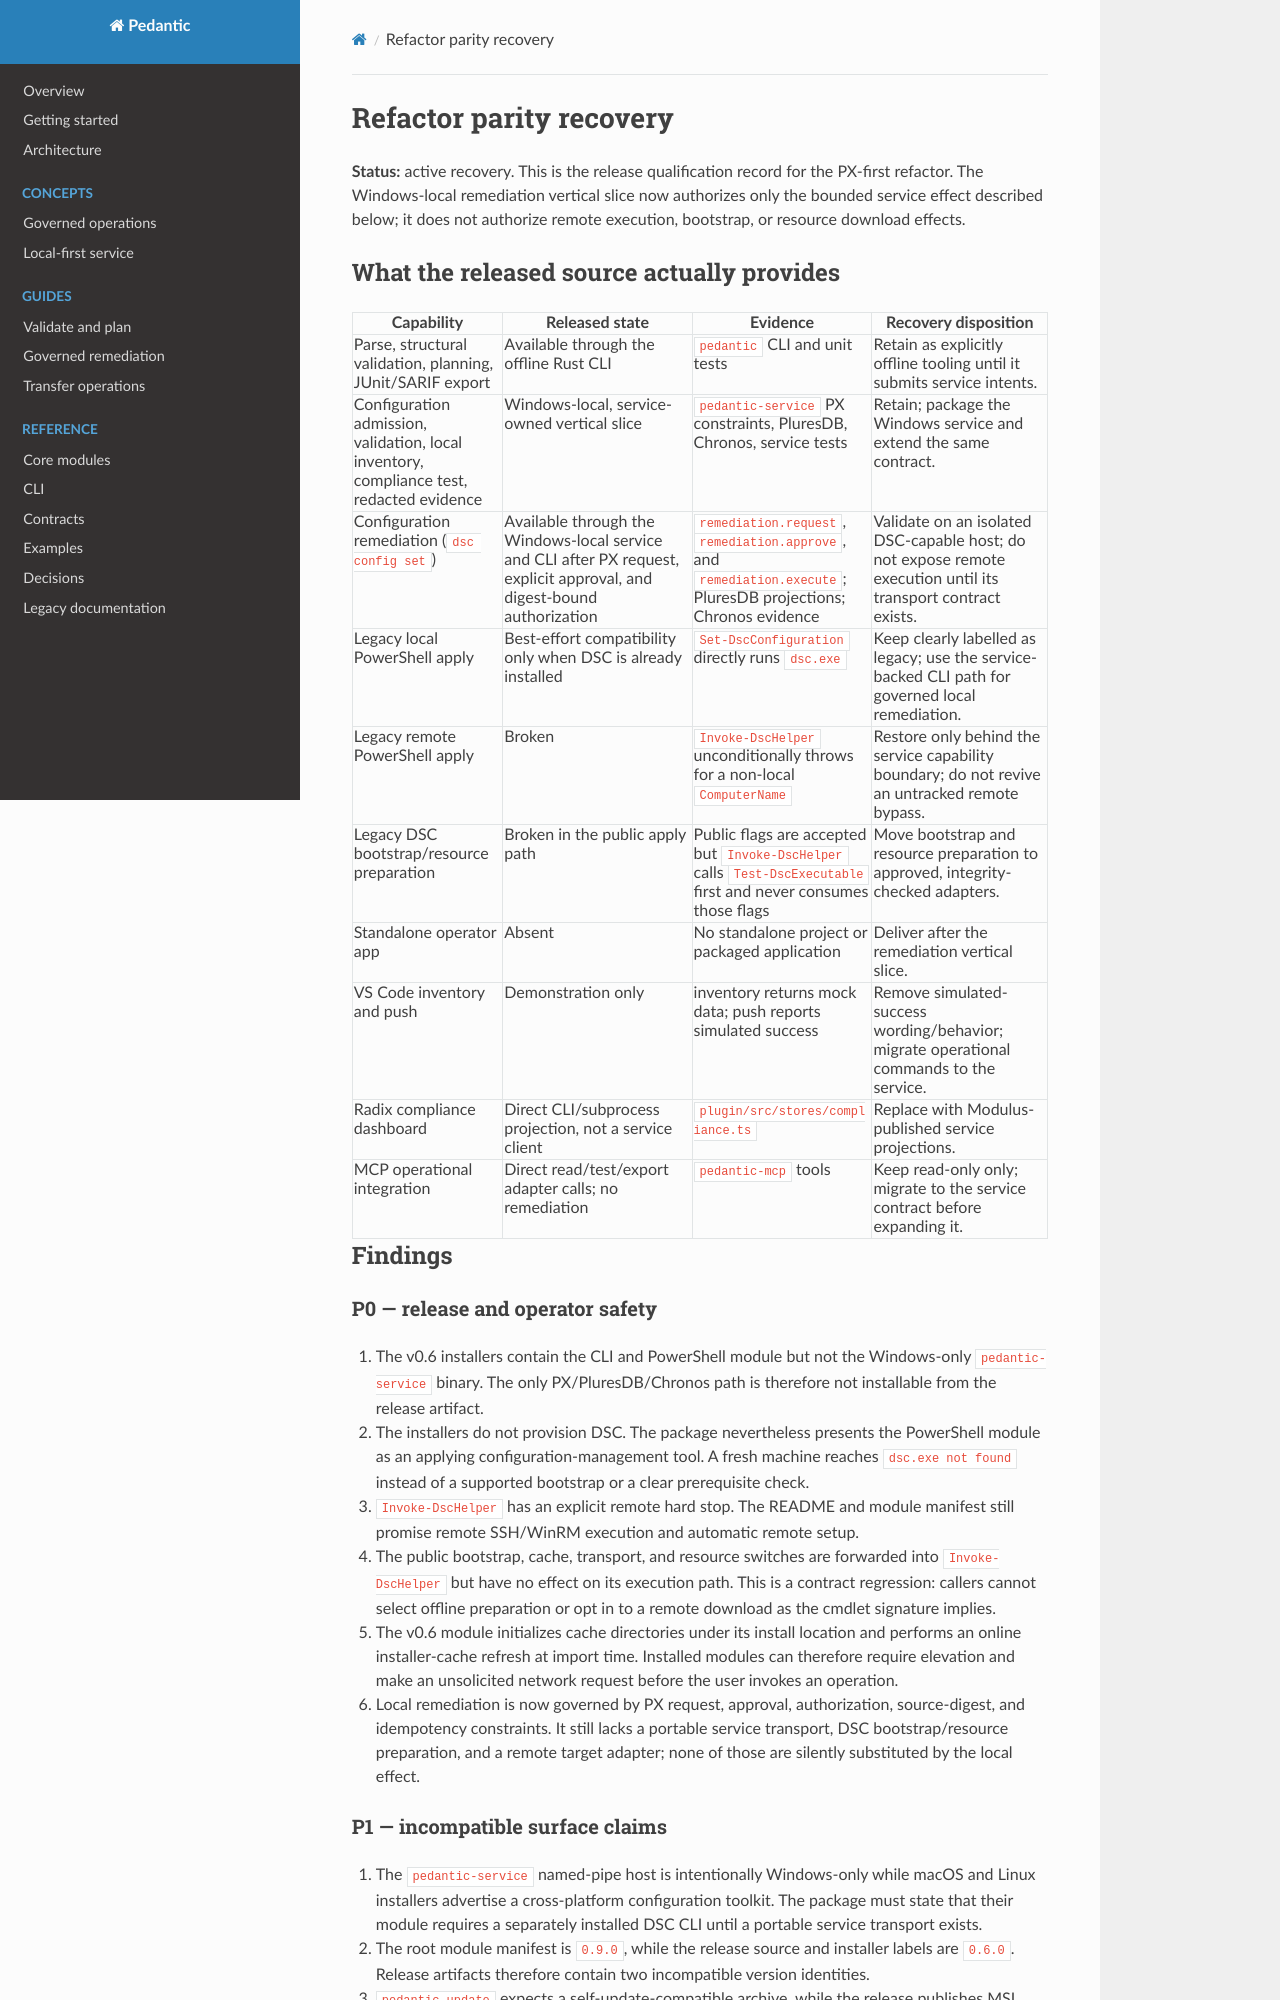

repository: plures/pedantic · page: REFACTOR-PARITY-RECOVERY/index.html · generator: mkdocs

# Refactor parity recovery

**Status:** active recovery. This is the release qualification record for the
PX-first refactor. The Windows-local remediation vertical slice now authorizes
only the bounded service effect described below; it does not authorize remote
execution, bootstrap, or resource download effects.

## What the released source actually provides

| Capability | Released state | Evidence | Recovery disposition |
|---|---|---|---|
| Parse, structural validation, planning, JUnit/SARIF export | Available through the offline Rust CLI | `pedantic` CLI and unit tests | Retain as explicitly offline tooling until it submits service intents. |
| Configuration admission, validation, local inventory, compliance test, redacted evidence | Windows-local, service-owned vertical slice | `pedantic-service` PX constraints, PluresDB, Chronos, service tests | Retain; package the Windows service and extend the same contract. |
| Configuration remediation (`dsc config set`) | Available through the Windows-local service and CLI after PX request, explicit approval, and digest-bound authorization | `remediation.request`, `remediation.approve`, and `remediation.execute`; PluresDB projections; Chronos evidence | Validate on an isolated DSC-capable host; do not expose remote execution until its transport contract exists. |
| Legacy local PowerShell apply | Best-effort compatibility only when DSC is already installed | `Set-DscConfiguration` directly runs `dsc.exe` | Keep clearly labelled as legacy; use the service-backed CLI path for governed local remediation. |
| Legacy remote PowerShell apply | Broken | `Invoke-DscHelper` unconditionally throws for a non-local `ComputerName` | Restore only behind the service capability boundary; do not revive an untracked remote bypass. |
| Legacy DSC bootstrap/resource preparation | Broken in the public apply path | Public flags are accepted but `Invoke-DscHelper` calls `Test-DscExecutable` first and never consumes those flags | Move bootstrap and resource preparation to approved, integrity-checked adapters. |
| Standalone operator app | Absent | No standalone project or packaged application | Deliver after the remediation vertical slice. |
| VS Code inventory and push | Demonstration only | inventory returns mock data; push reports simulated success | Remove simulated-success wording/behavior; migrate operational commands to the service. |
| Radix compliance dashboard | Direct CLI/subprocess projection, not a service client | `plugin/src/stores/compliance.ts` | Replace with Modulus-published service projections. |
| MCP operational integration | Direct read/test/export adapter calls; no remediation | `pedantic-mcp` tools | Keep read-only only; migrate to the service contract before expanding it. |

## Findings

### P0 — release and operator safety

1. The v0.6 installers contain the CLI and PowerShell module but not the
   Windows-only `pedantic-service` binary. The only PX/PluresDB/Chronos path is
   therefore not installable from the release artifact.
2. The installers do not provision DSC. The package nevertheless presents the
   PowerShell module as an applying configuration-management tool. A fresh
   machine reaches `dsc.exe not found` instead of a supported bootstrap or a
   clear prerequisite check.
3. `Invoke-DscHelper` has an explicit remote hard stop. The README and module
   manifest still promise remote SSH/WinRM execution and automatic remote
   setup.
4. The public bootstrap, cache, transport, and resource switches are forwarded
   into `Invoke-DscHelper` but have no effect on its execution path. This is a
   contract regression: callers cannot select offline preparation or opt in to
   a remote download as the cmdlet signature implies.
5. The v0.6 module initializes cache directories under its install location
   and performs an online installer-cache refresh at import time. Installed
   modules can therefore require elevation and make an unsolicited network
   request before the user invokes an operation.
6. Local remediation is now governed by PX request, approval, authorization,
   source-digest, and idempotency constraints. It still lacks a portable
   service transport, DSC bootstrap/resource preparation, and a remote target
   adapter; none of those are silently substituted by the local effect.
